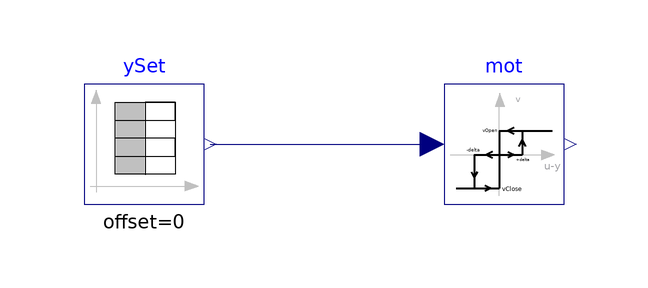

The component connection diagram of the Modelica model below, drawn from its own Placement and Line annotations.

model IdealMotor "Test model for IdealMotor"
  extends Modelica.Icons.Example;
  BrineGrid.Fluid.Actuators.Motors.IdealMotor mot(tOpe=60) "Motor model"
    annotation (Placement(transformation(extent={{-20,20},{0,40}})));
  Modelica.Blocks.Sources.TimeTable ySet(table=[0,0; 60,0; 60,1; 120,1; 180,0.5;
        240,0.5; 300,0; 360,0; 360,0.25; 420,0.25; 480,1; 540,1.5; 600,-0.25])
    "Set point for actuator" annotation (Placement(transformation(extent={{-80,
            20},{-60,40}})));
equation
  connect(ySet.y, mot.u)
    annotation (Line(points={{-59,30},{-22,30}}, color={0,0,127}));
  annotation (
experiment(StopTime=600),
__Dymola_Commands(file="modelica://BrineGrid/Resources/Scripts/Dymola/Fluid/Actuators/Motors/Examples/IdealMotor.mos"
        "Simulate and plot"),
Documentation(info="<html>
<p>
Test model for the ideal motor with hysteresis model.
The motor receives at its control input a time-varying signal.
It adjusts its position whenever the input signal differs
from the current position by more than the hysteresis.
</p>
</html>", revisions="<html>
<ul>
<li>
September 8, 2008 by Michael Wetter:<br/>
First implementation.
</li>
</ul>
</html>"));
end IdealMotor;